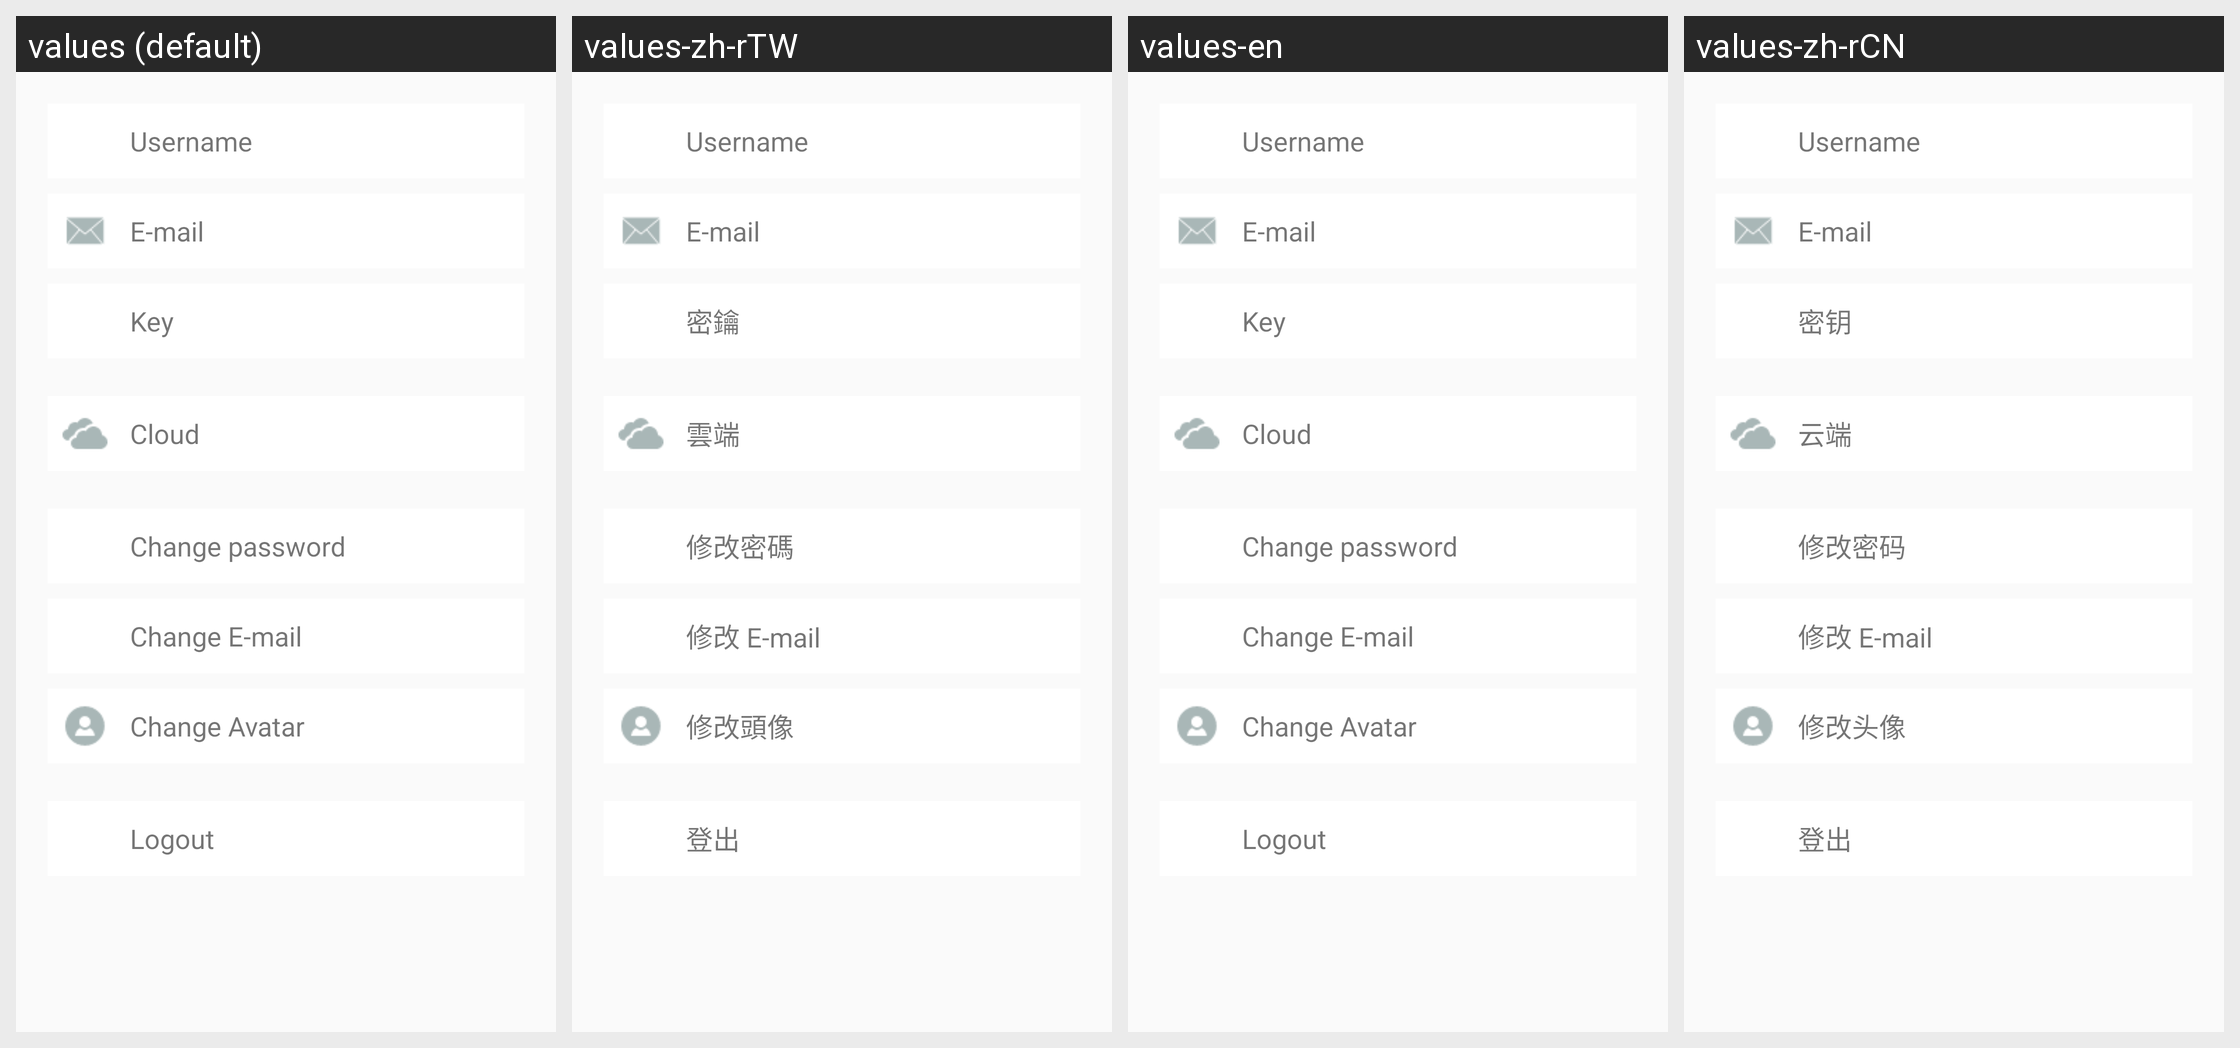

The same Android screen rendered under several of its app's locales, left to right. List the strings drawn on it with the default value and each locale's translation.
Android screen res/layout/content_profile.xml rendered under 4 locales, left to right: values (default), values-zh-rTW, values-en, values-zh-rCN. Device: Nexus 5 (rendered at 1080×1920; each locale shown at half size, 540×960, under a caption strip naming it); theme AppTheme.
Strings drawn on this screen, with the default value and each locale's value (text and hints the layout hard-codes, and strings that could not be matched under every locale, appear in the picture but are not listed):

text_username
  values: Username
  values-zh-rTW: Username
  values-en: Username
  values-zh-rCN: Username

text_email
  values: E-mail
  values-zh-rTW: E-mail
  values-en: E-mail
  values-zh-rCN: E-mail

text_key
  values: Key
  values-zh-rTW: 密鑰
  values-en: Key
  values-zh-rCN: 密钥

text_cloud
  values: Cloud
  values-zh-rTW: 雲端
  values-en: Cloud
  values-zh-rCN: 云端

text_change_password
  values: Change password
  values-zh-rTW: 修改密碼
  values-en: Change password
  values-zh-rCN: 修改密码

text_change_email
  values: Change E-mail
  values-zh-rTW: 修改 E-mail
  values-en: Change E-mail
  values-zh-rCN: 修改 E-mail

text_change_avatar
  values: Change Avatar
  values-zh-rTW: 修改頭像
  values-en: Change Avatar
  values-zh-rCN: 修改头像

text_logout
  values: Logout
  values-zh-rTW: 登出
  values-en: Logout
  values-zh-rCN: 登出
